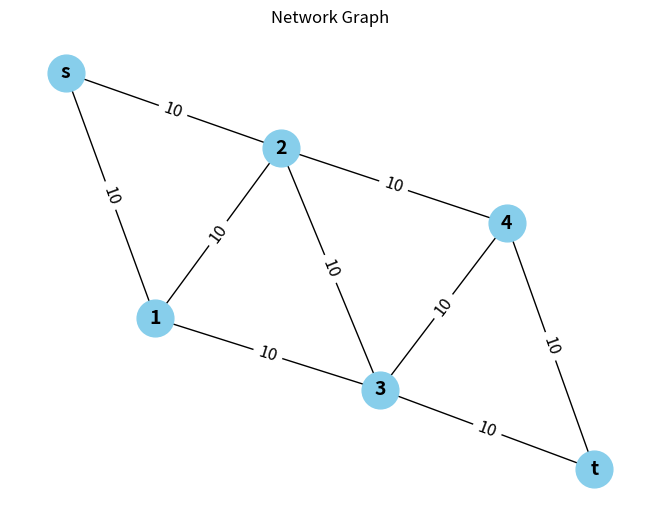

Python code for this plot:
import numpy as np
import networkx as nx
import matplotlib.pyplot as plt
import time
from networkx.algorithms.flow import preflow_push


# 读取网络数据
def read_network():
    G = nx.Graph()
    # Example-1-NYF-2020-Fig-2（无向桥网络）
    # G.add_edge('s', '1', capacity=3)
    # G.add_edge('1', 't', capacity=2)
    # G.add_edge('1', '2', capacity=1)
    # G.add_edge('s', '2', capacity=2)
    # G.add_edge('2', 't', capacity=2)
    # Example-2-许贝师姐大论文-ARPA网络（无向）-Fig.5.2-6节点9边
    # 1
    # G.add_edge('s', '1', capacity=7)
    # G.add_edge('s', '2', capacity=5)
    # G.add_edge('1', '2', capacity=4)
    # G.add_edge('1', '3', capacity=6)
    # G.add_edge('2', '3', capacity=4)
    # G.add_edge('2', '4', capacity=5)
    # G.add_edge('3', '4', capacity=4)
    # G.add_edge('3', 't', capacity=6)
    # G.add_edge('4', 't', capacity=7)
    # 2
    G.add_edge('s', '1', capacity=10)
    G.add_edge('s', '2', capacity=10)
    G.add_edge('1', '2', capacity=10)
    G.add_edge('1', '3', capacity=10)
    G.add_edge('2', '3', capacity=10)
    G.add_edge('2', '4', capacity=10)
    G.add_edge('3', '4', capacity=10)
    G.add_edge('3', 't', capacity=10)
    G.add_edge('4', 't', capacity=10)
    # Example-3-牛义锋2020-Fig.4（无向）-16节点20边
    # G.add_edge('s', '1', capacity=4)
    # G.add_edge('s', '4', capacity=4)
    # G.add_edge('1', '2', capacity=4)
    # G.add_edge('1', '5', capacity=4)
    # G.add_edge('2', '3', capacity=4)
    # G.add_edge('3', '7', capacity=4)
    # G.add_edge('4', '5', capacity=4)
    # G.add_edge('4', '8', capacity=4)
    # G.add_edge('5', '6', capacity=4)
    # G.add_edge('5', '9', capacity=4)
    # G.add_edge('6', '10', capacity=4)
    # G.add_edge('7', '11', capacity=4)
    # G.add_edge('8', '12', capacity=4)
    # G.add_edge('9', '10', capacity=4)
    # G.add_edge('10', '11', capacity=4)
    # G.add_edge('10', '14', capacity=4)
    # G.add_edge('11', 't', capacity=4)
    # G.add_edge('12', '13', capacity=4)
    # G.add_edge('13', '14', capacity=4)
    # G.add_edge('14', 't', capacity=4)
    return G


# 绘制网络图
def draw_network(G):
    pos = nx.spring_layout(G)  # 布局算法选择
    edge_labels = nx.get_edge_attributes(G, 'capacity')
    nx.draw(G, pos, with_labels=True, node_size=700, node_color="skyblue", font_size=14, font_weight="bold")
    nx.draw_networkx_edge_labels(G, pos, edge_labels=edge_labels, font_size=12)
    plt.title("Network Graph")
    plt.show()


# 示例运行
G = read_network()
draw_network(G)


# 最大流算法
def max_flow(G, source, sink):
    # flow_value, _ = nx.maximum_flow(G, source, sink)
    flow_value = preflow_push(G, source, sink)
    # return flow_value
    return flow_value.graph["flow_value"]


# 计算Li值
def calculate_Li(G, d):
    Li = {}
    for edge in G.edges(data=True):
        u, v, data = edge
        # capacity = data['capacity']
        G_copy = G.copy()
        G_copy[u][v]['capacity'] = 0
        flow_value = max_flow(G_copy, 's', 't')
        Li[(u, v)] = max(0, d - flow_value)
        Li[(v, u)] = Li[(u, v)]  # 对于无向边，保证两个方向的键一致
    return Li


# # 递归生成所有和为d的流向量组合_1
# def generate_flow_vectors(p, d):
#     def helper(p, d, current):
#         if p == 1:
#             yield current + [d]
#         else:
#             for i in range(d+1):
#                 yield from helper(p-1, d-i, current + [i])
#     return list(helper(p, d, []))

# # 枚举所有d-MP候选路径
# def enumerate_dMP_candidates(G, d, Li, paths):
#     p = len(paths)
#     Uj = [min([G[u][v]['capacity'] for u, v in zip(path[:-1], path[1:])]) for path in paths]
#     min_Uj = [min(uj, d) for uj in Uj]
#     candidates = []
#     begin_t = time.time()
#     flow_vectors = generate_flow_vectors(p, d)
#     print(len(flow_vectors))
#     end_t = time.time() - begin_t
#     print("生成流向量组合所需时间 = ", end_t)
#     begin_t = time.time()
#     for flow_vector in flow_vectors:
#         valid = True
#         x = {edge: 0 for edge in G.edges()}
#         for j, path in enumerate(paths):
#             if flow_vector[j] > min_Uj[j]:
#                 valid = False
#                 break
#             for u, v in zip(path[:-1], path[1:]):
#                 if (u, v) in x:
#                     x[(u, v)] += flow_vector[j]
#                 else:
#                     x[(v, u)] += flow_vector[j]  # 无向边，更新相反方向的边
#         for (u, v), capacity in x.items():
#             if capacity < Li[(u, v)] or capacity > min(G[u][v]['capacity'], d):
#                 valid = False
#                 break
#         if valid:
#             candidates.append(x)
#     end_t = time.time() - begin_t
#     print("验证流向量组合所需时间 = ", end_t)
#     return candidates


# 递归生成所有和为d的流向量组合_2
def generate_flow_vectors(p, d):
    def helper(p, d, current):
        if p == 1:
            yield current + [d]
        else:
            for i in range(d + 1):
                yield from helper(p - 1, d - i, current + [i])

    return list(helper(p, d, []))


# 构建路径-边矩阵
def build_path_edge_matrix(paths, edges):
    edge_index = {edge[:2]: i for i, edge in enumerate(edges)}
    p = len(paths)
    e = len(edges)
    A = np.zeros((p, e), dtype=int)
    for i, path in enumerate(paths):
        for u, v in zip(path[:-1], path[1:]):
            if (u, v) in edge_index:
                A[i][edge_index[(u, v)]] = 1
            else:
                A[i][edge_index[(v, u)]] = 1
    return A


# 枚举所有d-MP候选路径
def enumerate_dMP_candidates(G, d, Li, paths):
    edges = list(G.edges(data=True))
    p = len(paths)
    print("网络最小路数量 = ", p)
    Uj = np.array([min([G[u][v]['capacity'] for u, v in zip(path[:-1], path[1:])]) for path in paths])
    min_Uj = [min(uj, d) for uj in Uj]
    A = build_path_edge_matrix(paths, edges)

    candidates = []
    begin_t = time.time()
    flow_vectors = generate_flow_vectors(p, d)
    print("生成的流向量组合数 = ", len(flow_vectors))
    end_t = time.time() - begin_t
    print("生成流向量组合所需时间 = ", end_t)

    begin_t = time.time()
    for flow_vector in flow_vectors:
        flow_vector = np.array(flow_vector)
        if np.any(flow_vector > min_Uj):
            continue
        x = A.T @ flow_vector
        if all(Li[edge[:2]] <= x[i] <= min(G[edge[0]][edge[1]]['capacity'], d) for i, edge in enumerate(edges)):
            candidate = {edges[i][:2]: x[i] for i in range(len(edges))}
            candidates.append(candidate)

    end_t = time.time() - begin_t
    print("验证流向量组合所需时间 = ", end_t)
    return candidates


# 验证d-MP候选路径
def verify_dMP(G, candidate, d):
    # 复制图并根据候选路径更新边容量
    G_copy = G.copy()
    for edge, capacity in candidate.items():
        G_copy[edge[0]][edge[1]]['capacity'] = capacity
    # 按照论文中的步骤，验证d-MP候选路径
    for edge, capacity in candidate.items():
        u, v = edge
        if capacity > 0:
            G_copy[u][v]['capacity'] = capacity - 1
            if max_flow(G_copy, 's', 't') >= d:
                return False
            G_copy[u][v]['capacity'] = capacity  # 恢复边容量
    return True


# 删除重复的d-MP路径
def remove_duplicates(dMP_candidates):
    unique_candidates = []
    seen = set()
    for candidate in dMP_candidates:
        candidate_tuple = tuple(sorted(candidate.items()))
        if candidate_tuple not in seen:
            unique_candidates.append(candidate)
            seen.add(candidate_tuple)
    return unique_candidates


# 将dMPs转换为矩阵形式
def convert_dMPs_to_matrix(dMPs, edge_index):
    matrix = []
    for dMP in dMPs:
        state_vector = [0] * len(edge_index)
        for edge, state in dMP.items():
            if edge in edge_index:
                state_vector[edge_index[edge]] = state
            # 处理相反方向的边
            else:
                state_vector[edge_index[(edge[1], edge[0])]] = state
        matrix.append(state_vector)
    return np.array(matrix)


# 主算法
def find_dMPs(G, d, edge_index):
    print("《算法开始》")
    Paths = list(nx.all_simple_paths(G, source='s', target='t'))
    start_time = time.time()
    Li = calculate_Li(G, d)
    dMP_candidates = enumerate_dMP_candidates(G, d, Li, Paths)
    begin_t = time.time()
    verified_dMPs = [candidate for candidate in dMP_candidates if verify_dMP(G, candidate, d)]
    end_t = time.time() - begin_t
    print("验证d-MPs所需时间 = ", end_t)
    begin_t = time.time()
    unique_dMPs = remove_duplicates(verified_dMPs)
    end_t = time.time() - begin_t
    print("d-MPs去重所需时间 = ", end_t)
    calcu_time = time.time() - start_time
    d_mp_matrix = convert_dMPs_to_matrix(unique_dMPs, edge_index)
    return d_mp_matrix, calcu_time


# 示例运行
G = read_network()
d = 1
# 用户指定的边编号顺序, 如果不需要编号则下面为默认选项
# edge_index = {edge[:2]: i for i, edge in enumerate(G.edges(data=True))}
# Example-1-NYF-2020-Fig-2（无向桥网络）
# edge_index = {('s', '1'): 0, ('1', 't'): 1, ('1', '2'): 2,
#               ('s', '2'): 3, ('2', 't'): 4}
# Example-2-许贝师姐大论文-ARPA网络（无向）-Fig.5.2-6节点9边
edge_index = {('s', '1'): 0, ('s', '2'): 1, ('1', '2'): 2,
              ('1', '3'): 3, ('2', '3'): 4, ('2', '4'): 5,
              ('3', '4'): 6, ('3', 't'): 7, ('4', 't'): 8}
d_MP_Mat, Calcu_time = find_dMPs(G, d, edge_index)
print("总计算时间 = ", Calcu_time)
# print(d_MP_Mat)
# np.save('Bridge_4_MP_Mat.npy', d_MP_Mat)
np.save('ARPA_1_MP_Mat.npy', d_MP_Mat)
